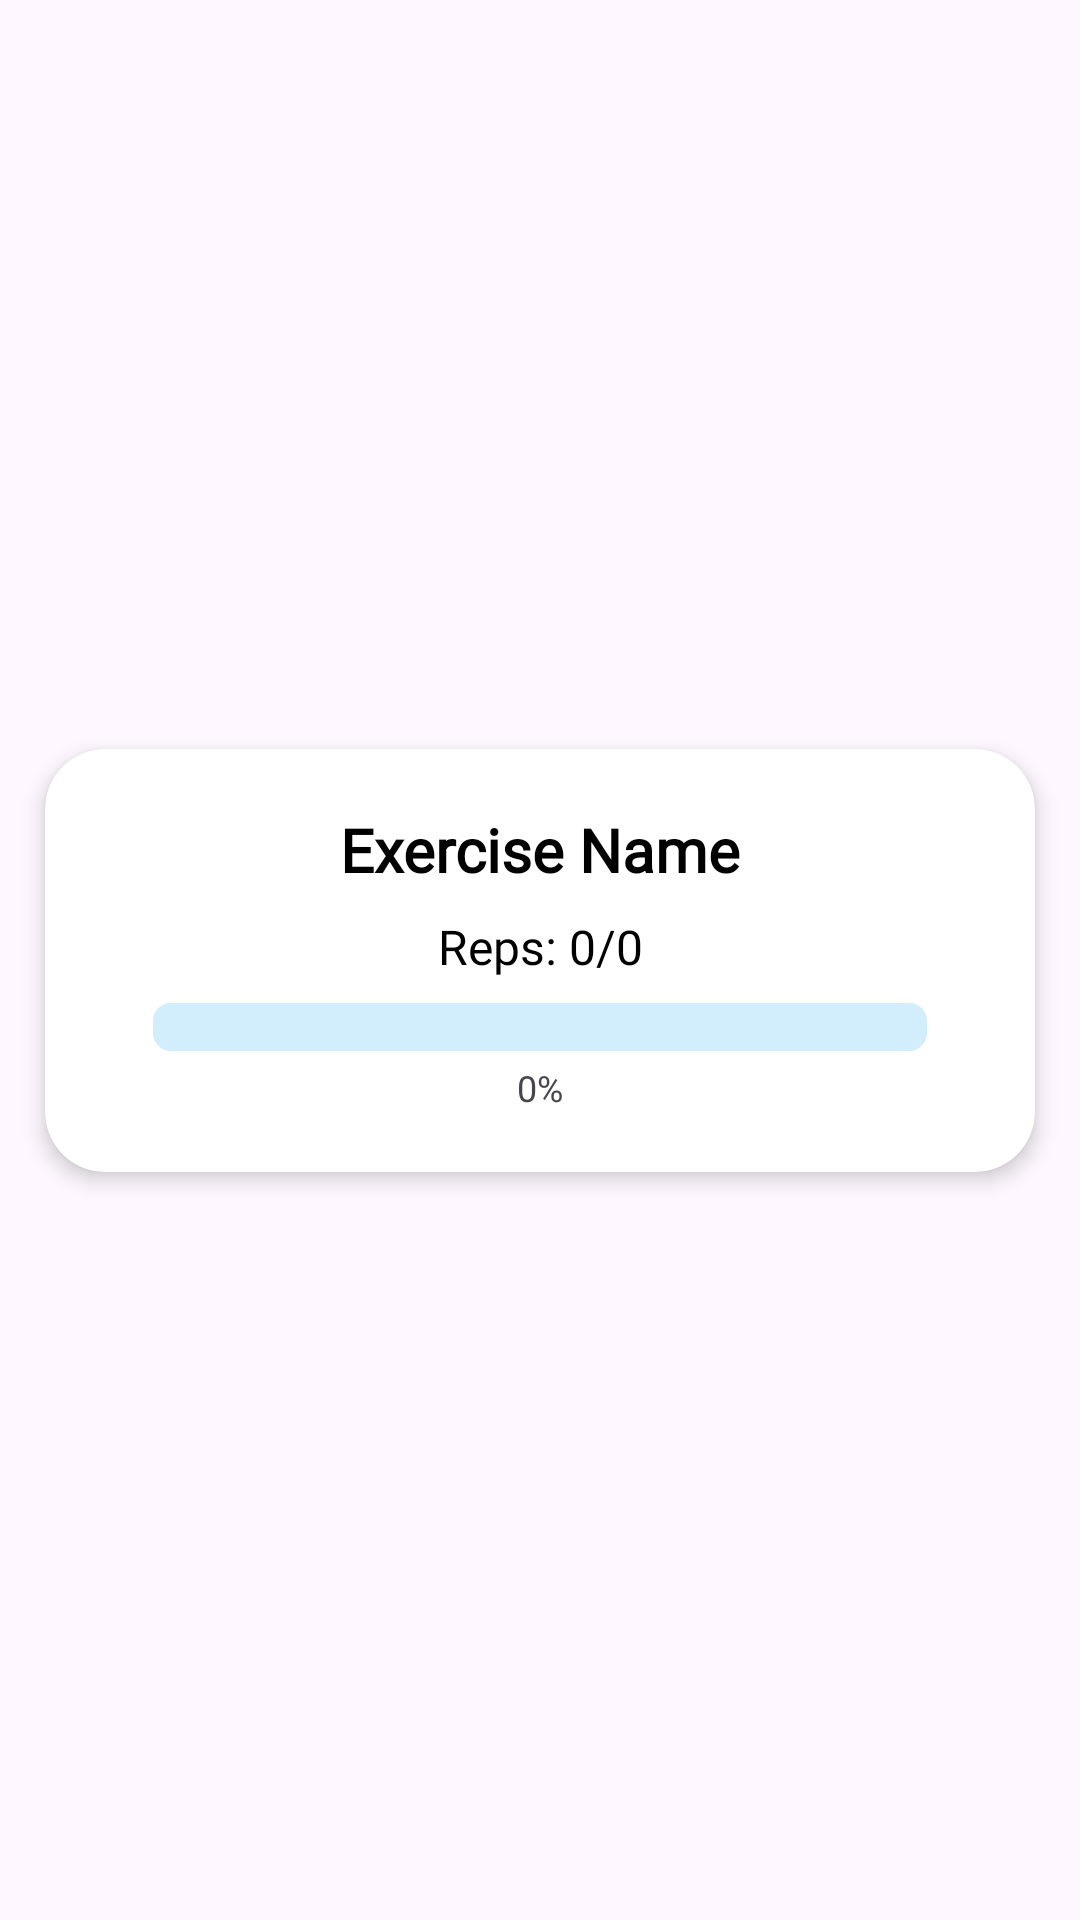

Write the Android layout XML for this screen, with the resource values it uses.
<!-- AndroidManifest.xml: application theme Theme.PoseExercise -->
<!-- res/layout/items_exercises.xml -->
<?xml version="1.0" encoding="utf-8"?>
<androidx.constraintlayout.widget.ConstraintLayout xmlns:android="http://schemas.android.com/apk/res/android"
    xmlns:app="http://schemas.android.com/apk/res-auto"
    xmlns:tools="http://schemas.android.com/tools"
    android:layout_width="match_parent"
    android:layout_height="wrap_content"
    android:layout_marginBottom="8dp">

    <androidx.cardview.widget.CardView
        android:layout_width="330dp"
        android:layout_height="wrap_content"
        android:layout_margin="8dp"
        app:cardCornerRadius="20dp"
        app:cardElevation="4dp"
        app:layout_constraintBottom_toBottomOf="parent"
        app:layout_constraintEnd_toEndOf="parent"
        app:layout_constraintStart_toStartOf="parent"
        app:layout_constraintTop_toTopOf="parent">

        <androidx.constraintlayout.widget.ConstraintLayout
            android:layout_width="match_parent"
            android:layout_height="wrap_content"
            android:padding="20dp">

            <TextView
                android:id="@+id/txtViewExName"
                android:layout_width="wrap_content"
                android:layout_height="wrap_content"
                android:fontFamily="@font/roboto_condensed"
                android:text="Exercise Name"
                android:textColor="?android:textColorSecondary"
                android:textSize="20sp"
                android:textStyle="bold"
                app:layout_constraintEnd_toEndOf="parent"
                app:layout_constraintStart_toStartOf="parent"
                app:layout_constraintTop_toTopOf="parent" />

            <androidx.constraintlayout.widget.ConstraintLayout
                android:id="@+id/layoutSetsReps"
                android:layout_width="match_parent"
                android:layout_height="wrap_content"
                android:layout_marginTop="8dp"
                app:layout_constraintTop_toBottomOf="@+id/txtViewExName">

                <TextView
                    android:id="@+id/txtRepsC"
                    android:layout_width="wrap_content"
                    android:layout_height="wrap_content"
                    android:fontFamily="@font/roboto_condensed"
                    android:text="Reps: 0/0"
                    android:textColor="?android:textColorSecondary"
                    android:textSize="16sp"
                    app:layout_constraintEnd_toEndOf="parent"
                    app:layout_constraintStart_toStartOf="parent"
                    app:layout_constraintTop_toTopOf="parent" />

                <ProgressBar
                    android:id="@+id/progressBar"
                    style="?android:attr/progressBarStyleHorizontal"
                    android:progressDrawable="@drawable/custom_progress_bar"
                    android:layout_width="0dp"
                    android:layout_height="wrap_content"
                    android:layout_marginTop="8dp"
                    android:layout_marginHorizontal="16dp"
                    android:progress="0"
                    app:layout_constraintEnd_toEndOf="parent"
                    app:layout_constraintStart_toStartOf="parent"
                    app:layout_constraintTop_toBottomOf="@+id/txtRepsC" />

                <TextView
                    android:id="@+id/progressText"
                    android:layout_width="wrap_content"
                    android:layout_height="wrap_content"
                    android:layout_marginTop="4dp"
                    android:text="0%"
                    android:textSize="12sp"
                    app:layout_constraintEnd_toEndOf="parent"
                    app:layout_constraintStart_toStartOf="parent"
                    app:layout_constraintTop_toBottomOf="@+id/progressBar" />

            </androidx.constraintlayout.widget.ConstraintLayout>

        </androidx.constraintlayout.widget.ConstraintLayout>
    </androidx.cardview.widget.CardView>

</androidx.constraintlayout.widget.ConstraintLayout>
<!-- resources referenced by this layout -->
<resources>
  <!-- drawable custom_progress_bar (drawable) -->
  <?xml version="1.0" encoding="utf-8"?>
  <layer-list xmlns:android="http://schemas.android.com/apk/res/android">
  
      <item android:id="@android:id/background">
  
          <shape android:shape="rectangle">
  
              <corners android:radius="6dp"></corners>
              <solid android:color="#D2EDFC"></solid>
  
          </shape>
  
      </item>
  
      <item android:id="@android:id/progress">
  
          <scale android:scaleWidth="100%">
  
              <shape android:shape="rectangle">
  
                  <corners android:radius="6dp"></corners>
                  <solid android:color="#5081BB"></solid>
  
              </shape>
  
          </scale>
  
      </item>
  
  
  </layer-list>
  <style name="Theme.PoseExercise" parent="Base.Theme.PoseExercise" />
  <style name="Base.Theme.PoseExercise" parent="Theme.Material3.DayNight.NoActionBar">
          
          
          <item name="colorPrimaryContainer">@color/light_blue</item>
          <item name="android:textColorSecondary">@color/black</item>
          <item name="textAppearanceButton">@color/white</item>
          <item name="android:titleTextAppearance">@color/texttitlelight</item>
          <item name="android:subtitleTextAppearance">@color/textsubtitlelight</item>
  
          <item name="background">@drawable/bg3</item>
          <item name="logo">@drawable/formfixlogoblk</item>
  
          <item name="textInputStyle">@color/dayinput</item>
  
          <item name="iconTint">@color/black</item>
  
      </style>
  <color name="light_blue">#B3C9E4</color>
  <color name="black">#FF000000</color>
  <color name="white">#FFFFFFFF</color>
  <color name="texttitlelight">#28405C</color>
  <color name="textsubtitlelight">#3C628F</color>
  <!-- drawable bg3: png bitmap (drawable, 163364 bytes) -->
  <!-- drawable formfixlogoblk: png bitmap (drawable, 23935 bytes) -->
  <color name="dayinput">#E5E5E5</color>
</resources>
